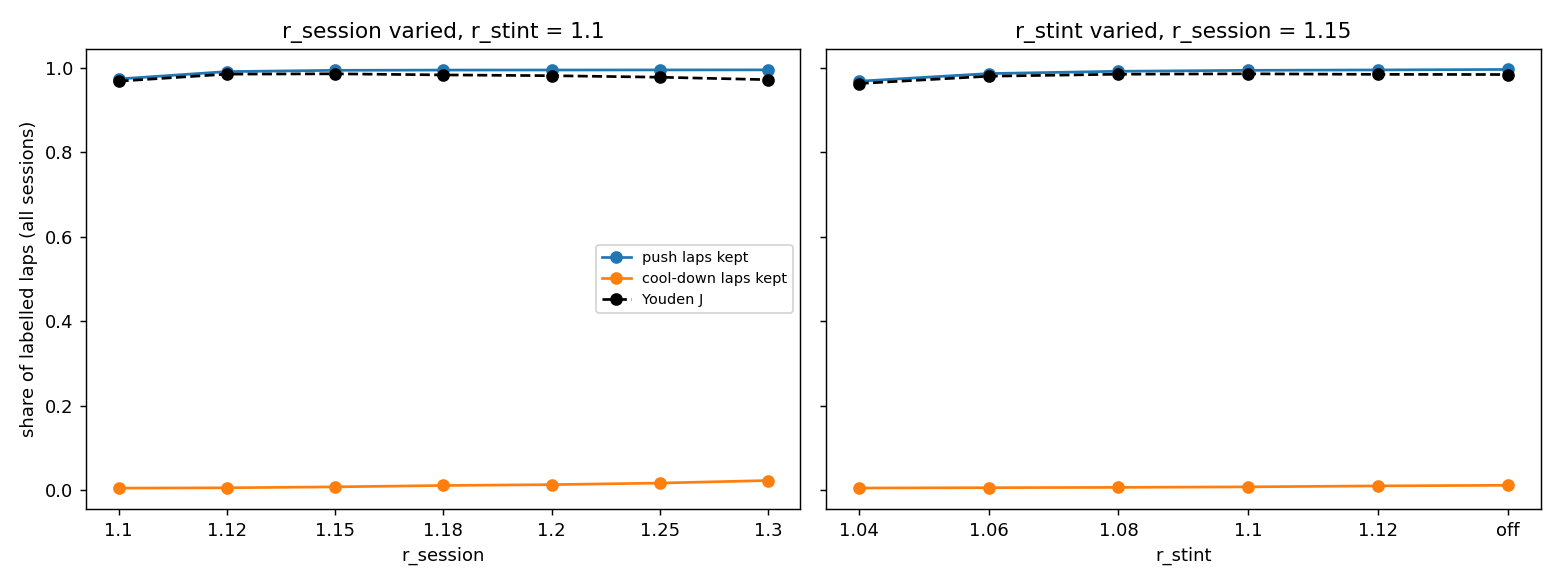

The data file committed next to this chart (first rows):
weekend, session, r_session, r_stint, push, cool, push_kept, cool_kept, ambiguous_kept, laps_kept, push_recall, cool_leak, youden_j
2024_hungary, FP1, 1.1, 1.04, 187, 144, 181, 5, 33, 219, 0.9679, 0.03472, 0.9332
2024_hungary, FP1, 1.1, 1.06, 187, 144, 185, 5, 33, 223, 0.9893, 0.03472, 0.9546
2024_hungary, FP1, 1.1, 1.08, 187, 144, 185, 5, 34, 224, 0.9893, 0.03472, 0.9546
2024_hungary, FP1, 1.1, 1.1, 187, 144, 185, 6, 34, 225, 0.9893, 0.04167, 0.9476
2024_hungary, FP1, 1.1, 1.12, 187, 144, 185, 6, 34, 225, 0.9893, 0.04167, 0.9476
2024_hungary, FP1, 1.1, 100.0, 187, 144, 185, 6, 34, 225, 0.9893, 0.04167, 0.9476
2024_hungary, FP1, 1.12, 1.04, 187, 144, 182, 6, 35, 223, 0.9733, 0.04167, 0.9316
2024_hungary, FP1, 1.12, 1.06, 187, 144, 186, 6, 37, 229, 0.9947, 0.04167, 0.953
2024_hungary, FP1, 1.12, 1.08, 187, 144, 186, 6, 38, 230, 0.9947, 0.04167, 0.953
2024_hungary, FP1, 1.12, 1.1, 187, 144, 186, 7, 38, 231, 0.9947, 0.04861, 0.946
2024_hungary, FP1, 1.12, 1.12, 187, 144, 186, 7, 40, 233, 0.9947, 0.04861, 0.946
2024_hungary, FP1, 1.12, 100.0, 187, 144, 186, 7, 40, 233, 0.9947, 0.04861, 0.946
2024_hungary, FP1, 1.15, 1.04, 187, 144, 182, 6, 36, 224, 0.9733, 0.04167, 0.9316
2024_hungary, FP1, 1.15, 1.06, 187, 144, 186, 7, 39, 232, 0.9947, 0.04861, 0.946
2024_hungary, FP1, 1.15, 1.08, 187, 144, 186, 8, 41, 235, 0.9947, 0.05556, 0.9391
2024_hungary, FP1, 1.15, 1.1, 187, 144, 186, 10, 41, 237, 0.9947, 0.06944, 0.9252
2024_hungary, FP1, 1.15, 1.12, 187, 144, 186, 10, 44, 240, 0.9947, 0.06944, 0.9252
2024_hungary, FP1, 1.15, 100.0, 187, 144, 186, 10, 44, 240, 0.9947, 0.06944, 0.9252
2024_hungary, FP1, 1.18, 1.04, 187, 144, 182, 7, 36, 225, 0.9733, 0.04861, 0.9247
2024_hungary, FP1, 1.18, 1.06, 187, 144, 186, 8, 39, 233, 0.9947, 0.05556, 0.9391
2024_hungary, FP1, 1.18, 1.08, 187, 144, 186, 9, 41, 236, 0.9947, 0.0625, 0.9322
2024_hungary, FP1, 1.18, 1.1, 187, 144, 186, 11, 41, 238, 0.9947, 0.07639, 0.9183
2024_hungary, FP1, 1.18, 1.12, 187, 144, 186, 12, 44, 242, 0.9947, 0.08333, 0.9113
2024_hungary, FP1, 1.18, 100.0, 187, 144, 187, 13, 49, 249, 1.0, 0.09028, 0.9097
2024_hungary, FP1, 1.2, 1.04, 187, 144, 182, 7, 36, 225, 0.9733, 0.04861, 0.9247
2024_hungary, FP1, 1.2, 1.06, 187, 144, 186, 8, 39, 233, 0.9947, 0.05556, 0.9391
2024_hungary, FP1, 1.2, 1.08, 187, 144, 186, 9, 41, 236, 0.9947, 0.0625, 0.9322
2024_hungary, FP1, 1.2, 1.1, 187, 144, 186, 11, 41, 238, 0.9947, 0.07639, 0.9183
2024_hungary, FP1, 1.2, 1.12, 187, 144, 186, 12, 44, 242, 0.9947, 0.08333, 0.9113
2024_hungary, FP1, 1.2, 100.0, 187, 144, 187, 16, 51, 254, 1.0, 0.1111, 0.8889
2024_hungary, FP1, 1.25, 1.04, 187, 144, 182, 8, 36, 226, 0.9733, 0.05556, 0.9177
2024_hungary, FP1, 1.25, 1.06, 187, 144, 186, 9, 39, 234, 0.9947, 0.0625, 0.9322
2024_hungary, FP1, 1.25, 1.08, 187, 144, 186, 11, 41, 238, 0.9947, 0.07639, 0.9183
2024_hungary, FP1, 1.25, 1.1, 187, 144, 186, 13, 41, 240, 0.9947, 0.09028, 0.9044
2024_hungary, FP1, 1.25, 1.12, 187, 144, 186, 14, 44, 244, 0.9947, 0.09722, 0.8974
2024_hungary, FP1, 1.25, 100.0, 187, 144, 187, 22, 52, 261, 1.0, 0.1528, 0.8472
2024_hungary, FP1, 1.3, 1.04, 187, 144, 182, 10, 36, 228, 0.9733, 0.06944, 0.9038
2024_hungary, FP1, 1.3, 1.06, 187, 144, 186, 11, 39, 236, 0.9947, 0.07639, 0.9183
2024_hungary, FP1, 1.3, 1.08, 187, 144, 186, 13, 41, 240, 0.9947, 0.09028, 0.9044
2024_hungary, FP1, 1.3, 1.1, 187, 144, 186, 15, 41, 242, 0.9947, 0.1042, 0.8905
2024_hungary, FP1, 1.3, 1.12, 187, 144, 186, 16, 44, 246, 0.9947, 0.1111, 0.8835
2024_hungary, FP1, 1.3, 100.0, 187, 144, 187, 36, 52, 275, 1.0, 0.25, 0.75
2024_hungary, FP2, 1.1, 1.04, 168, 59, 166, 4, 35, 205, 0.9881, 0.0678, 0.9203
2024_hungary, FP2, 1.1, 1.06, 168, 59, 166, 4, 35, 205, 0.9881, 0.0678, 0.9203
2024_hungary, FP2, 1.1, 1.08, 168, 59, 166, 4, 35, 205, 0.9881, 0.0678, 0.9203
2024_hungary, FP2, 1.1, 1.1, 168, 59, 166, 4, 35, 205, 0.9881, 0.0678, 0.9203
2024_hungary, FP2, 1.1, 1.12, 168, 59, 166, 4, 35, 205, 0.9881, 0.0678, 0.9203
2024_hungary, FP2, 1.1, 100.0, 168, 59, 166, 4, 35, 205, 0.9881, 0.0678, 0.9203
2024_hungary, FP2, 1.12, 1.04, 168, 59, 166, 4, 40, 210, 0.9881, 0.0678, 0.9203
2024_hungary, FP2, 1.12, 1.06, 168, 59, 167, 4, 40, 211, 0.994, 0.0678, 0.9263
2024_hungary, FP2, 1.12, 1.08, 168, 59, 167, 4, 40, 211, 0.994, 0.0678, 0.9263
2024_hungary, FP2, 1.12, 1.1, 168, 59, 167, 4, 40, 211, 0.994, 0.0678, 0.9263
2024_hungary, FP2, 1.12, 1.12, 168, 59, 167, 4, 40, 211, 0.994, 0.0678, 0.9263
2024_hungary, FP2, 1.12, 100.0, 168, 59, 167, 4, 40, 211, 0.994, 0.0678, 0.9263
2024_hungary, FP2, 1.15, 1.04, 168, 59, 167, 4, 40, 211, 0.994, 0.0678, 0.9263
2024_hungary, FP2, 1.15, 1.06, 168, 59, 168, 4, 45, 217, 1.0, 0.0678, 0.9322
2024_hungary, FP2, 1.15, 1.08, 168, 59, 168, 4, 46, 218, 1.0, 0.0678, 0.9322
2024_hungary, FP2, 1.15, 1.1, 168, 59, 168, 4, 46, 218, 1.0, 0.0678, 0.9322
2024_hungary, FP2, 1.15, 1.12, 168, 59, 168, 4, 47, 219, 1.0, 0.0678, 0.9322
2024_hungary, FP2, 1.15, 100.0, 168, 59, 168, 4, 47, 219, 1.0, 0.0678, 0.9322
... 1,452 more rows
